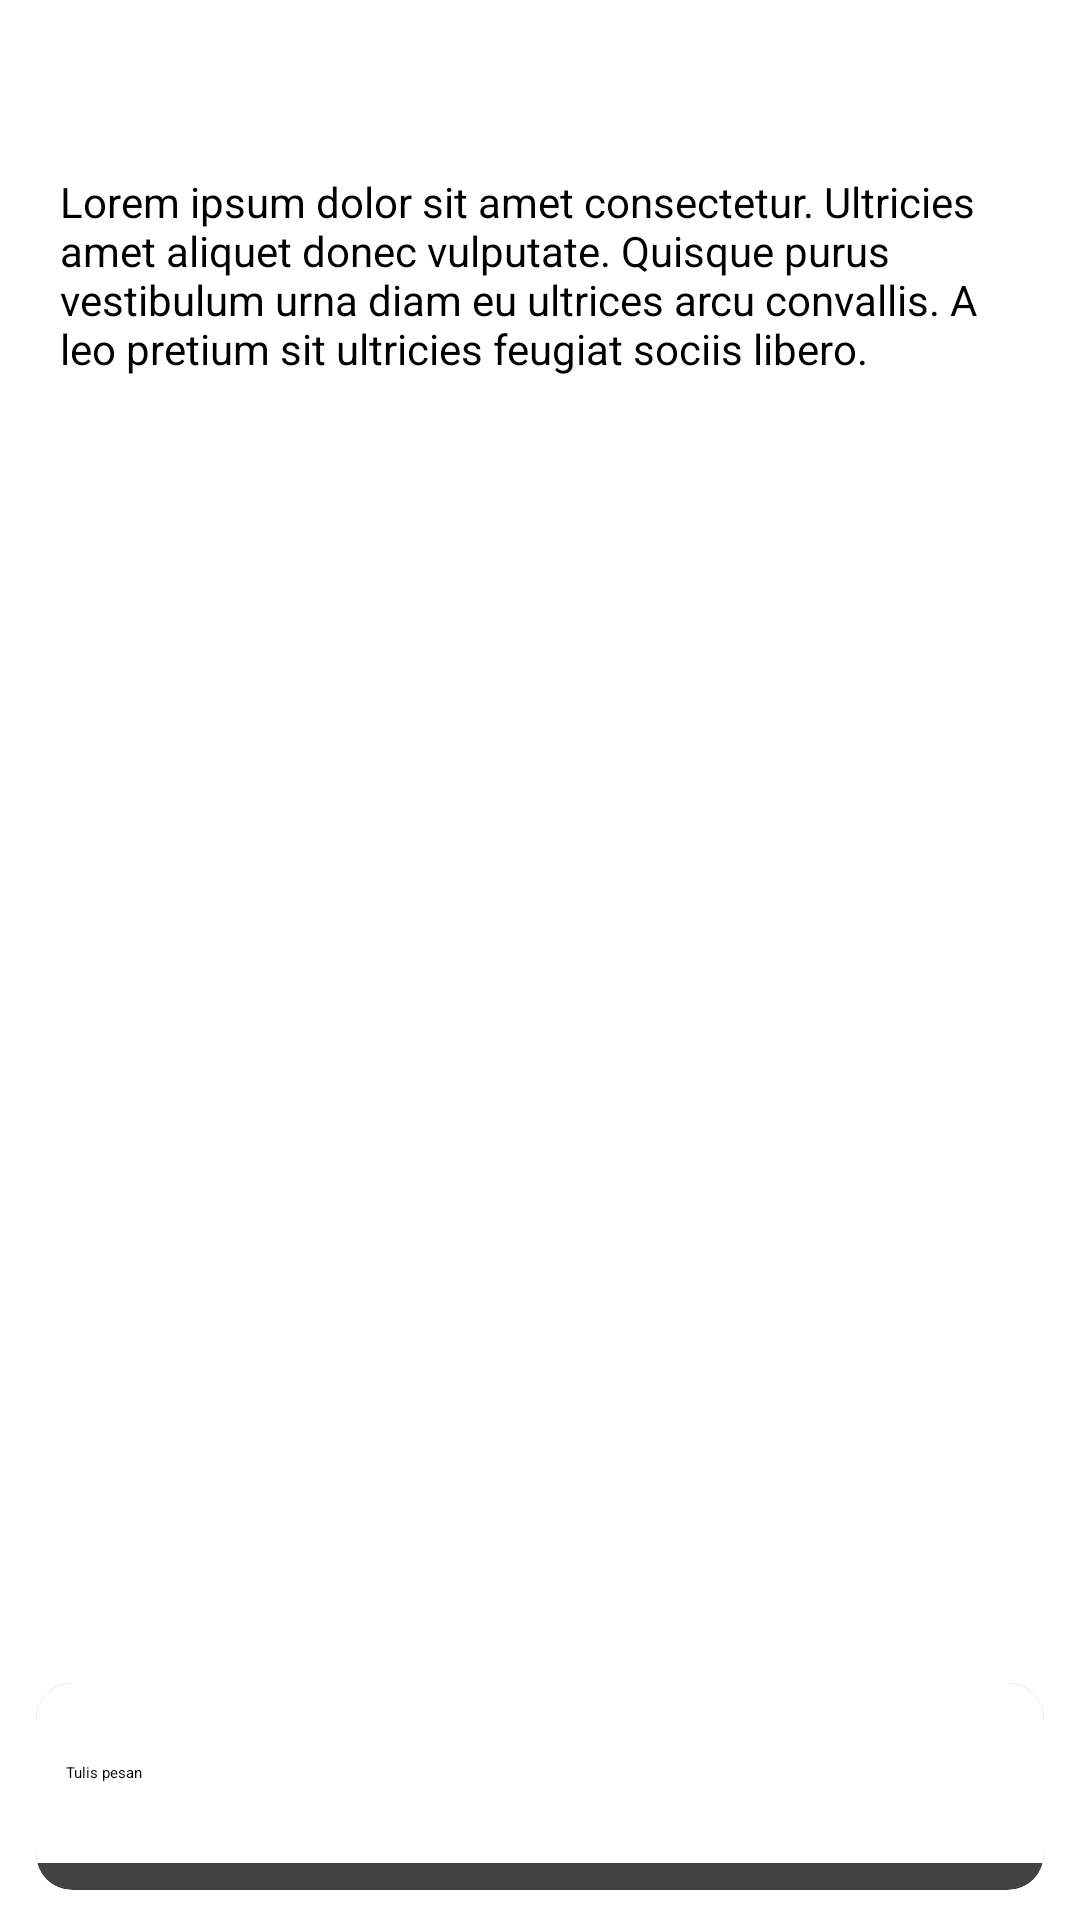

Layout XML and referenced resources for this Android screen:
<!-- AndroidManifest.xml: application theme Theme.Kenari -->
<!-- res/layout/activity_discussion.xml -->
<?xml version="1.0" encoding="utf-8"?>
<androidx.constraintlayout.widget.ConstraintLayout xmlns:android="http://schemas.android.com/apk/res/android"
    xmlns:app="http://schemas.android.com/apk/res-auto"
    xmlns:tools="http://schemas.android.com/tools"
    android:layout_width="match_parent"
    android:layout_height="match_parent"
    tools:context=".view.chat.DiscussionActivity">


    <ImageView
        android:id="@+id/iv_user"
        android:layout_width="30dp"
        android:layout_height="30dp"
        android:layout_marginTop="16dp"
        android:layout_marginStart="20dp"
        app:layout_constraintStart_toStartOf="parent"
        app:layout_constraintTop_toTopOf="parent"
        android:src="@drawable/user_profile"
        tools:ignore="MissingConstraints" />
    <TextView
        android:id="@+id/tv_detail_name"
        android:layout_width="wrap_content"
        android:layout_height="wrap_content"
        android:layout_marginTop="20dp"
        android:layout_marginStart="15dp"
        android:textSize="16sp"
        app:layout_constraintStart_toEndOf="@id/iv_user"
        app:layout_constraintTop_toTopOf="parent"
        tools:text="Username" />

    <TextView
        android:id="@+id/textDescription"
        android:layout_width="match_parent"
        android:layout_height="wrap_content"
        android:layout_marginHorizontal="20dp"
        android:layout_marginTop="16dp"
        android:text="@string/lorem"
        android:textSize="14sp"
        app:layout_constraintStart_toStartOf="parent"
        app:layout_constraintEnd_toEndOf="parent"
        app:layout_constraintTop_toBottomOf="@+id/tv_detail_name" />

    <androidx.recyclerview.widget.RecyclerView
        android:id="@+id/rv_chat"
        android:layout_width="0dp"
        android:layout_height="0dp"
        android:layout_marginTop="10dp"
        android:layout_marginBottom="85dp"
        android:paddingStart="12dp"
        android:paddingEnd="12dp"
        android:paddingBottom="3dp"
        app:layout_constraintBottom_toBottomOf="parent"
        app:layout_constraintEnd_toEndOf="parent"
        app:layout_constraintStart_toStartOf="parent"
        app:layout_constraintTop_toBottomOf="@+id/textDescription"
        tools:ignore="UnknownId"
        tools:itemCount="10"
        tools:listitem="@layout/message_item" />

    <androidx.cardview.widget.CardView
        android:id="@+id/cardView"
        android:layout_width="match_parent"
        android:layout_height="wrap_content"
        android:layout_gravity="bottom"
        android:padding="10dp"
        app:cardCornerRadius="12dp"
        app:cardElevation="8dp"
        android:layout_marginStart="12dp"
        android:layout_marginBottom="10dp"
        android:layout_marginEnd="12dp"
        app:layout_constraintBottom_toBottomOf="parent"
        app:layout_constraintEnd_toEndOf="parent"
        app:layout_constraintStart_toStartOf="parent">

        <LinearLayout
            android:id="@+id/tab_edt_message"
            android:layout_width="match_parent"
            android:layout_height="match_parent"
            android:gravity="center_vertical"
            android:background="@color/white"
            android:orientation="horizontal"
            android:layout_marginBottom="9dp"
            android:padding="10dp">

            <EditText
                android:id="@+id/edt_message"
                android:layout_width="0dp"
                android:layout_height="wrap_content"
                android:layout_marginEnd="18dp"
                android:layout_weight="1"
                android:background="@color/transparant"
                android:maxLines="3"
                android:scrollbars="vertical"
                android:textColor="@color/black"
                android:inputType="textMultiLine"
                android:hint="Tulis pesan" />

            <ImageView
                android:id="@+id/btn_send"
                android:layout_width="0dp"
                android:layout_height="40dp"
                android:layout_weight=".1"
                android:src="@drawable/baseline_chevron_right_24" />
        </LinearLayout>

    </androidx.cardview.widget.CardView>

</androidx.constraintlayout.widget.ConstraintLayout>
<!-- res/layout/message_item.xml (included above) -->
<?xml version="1.0" encoding="utf-8"?>
<RelativeLayout xmlns:android="http://schemas.android.com/apk/res/android"
    android:layout_width="match_parent"
    android:layout_height="wrap_content">

    <TextView
        android:id="@+id/tv_message"
        android:layout_width="200dp"
        android:layout_height="wrap_content"
        android:layout_alignParentEnd="true"
        android:layout_margin="4dp"
        android:background="@drawable/send_round_box"
        android:padding="14dp"
        android:text="@string/sample_message"
        android:textColor="@android:color/black"
        android:textSize="14sp" />

    <TextView
        android:id="@+id/tv_bot_message"
        android:layout_width="200dp"
        android:layout_height="wrap_content"
        android:layout_alignParentStart="true"
        android:layout_marginStart="4dp"
        android:layout_marginTop="4dp"
        android:layout_marginEnd="4dp"
        android:layout_marginBottom="4dp"
        android:background="@drawable/bot_round_box"
        android:backgroundTint="@color/blue_500"
        android:padding="14dp"
        android:text="@string/sample_message"
        android:textColor="@android:color/white"
        android:textSize="14sp"
        android:visibility="visible" />

</RelativeLayout>
<!-- resources referenced by this layout -->
<resources>
  <color name="black">#FF000000</color>
  <color name="blue_500">#569DAA</color>
  <color name="transparant">#05F5F5F5</color>
  <color name="white">#FFFFFFFF</color>
  <string name="lorem">Lorem ipsum dolor sit amet consectetur. Ultricies amet aliquet donec vulputate. Quisque purus vestibulum urna diam eu ultrices arcu convallis. A leo pretium sit ultricies feugiat sociis libero.</string>
  <string name="sample_message">This is a sample message that will appear</string>
</resources>
